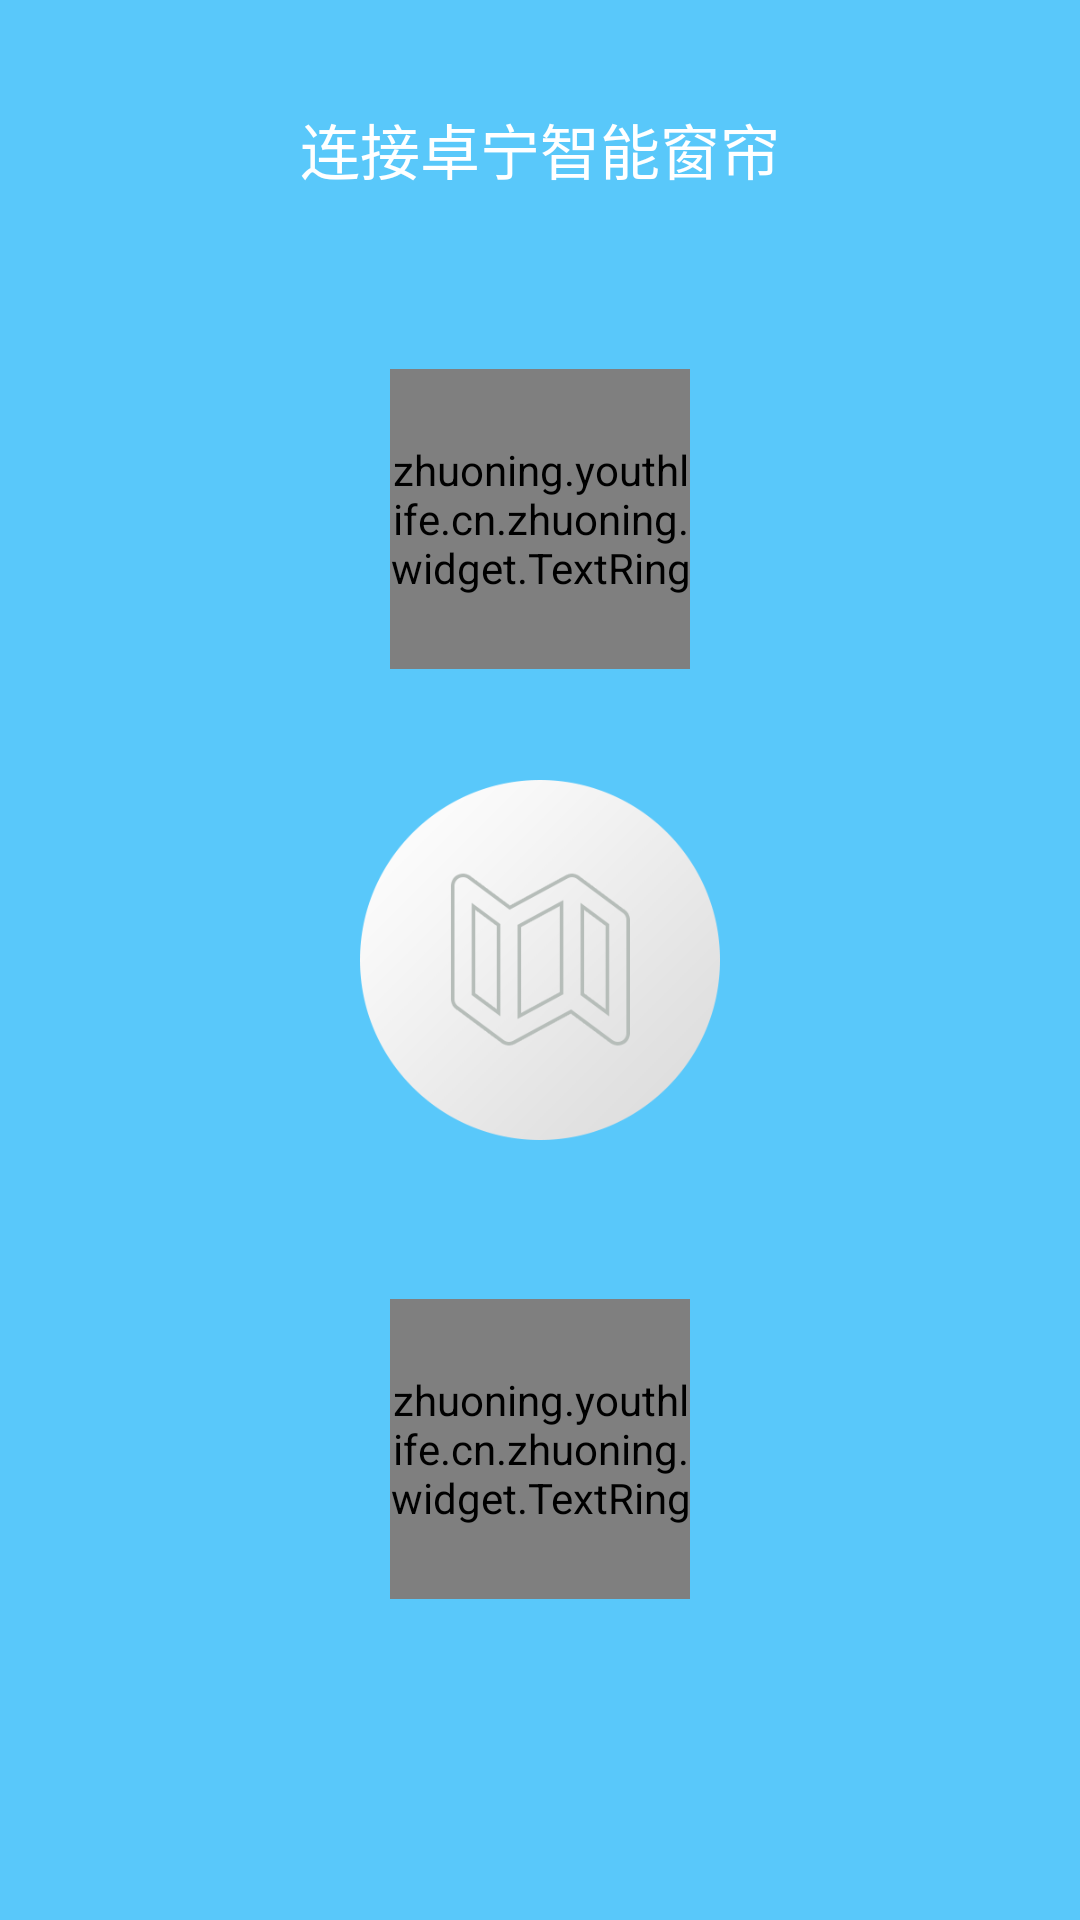

Produce the Android XML layout that renders to this screen, including the resource entries it uses.
<!-- AndroidManifest.xml: application theme android:Theme.NoTitleBar.Fullscreen -->
<!-- res/layout/activity_activate_curtain.xml -->
<?xml version="1.0" encoding="utf-8"?>
<RelativeLayout xmlns:android="http://schemas.android.com/apk/res/android"
                xmlns:ring="http://schemas.android.com/apk/res-auto"
                android:layout_width="match_parent"
                android:layout_height="match_parent"
                android:background="#59C8FA">

    <TextView
        android:layout_width="wrap_content"
        android:layout_height="wrap_content"
        android:layout_alignParentTop="true"
        android:layout_centerHorizontal="true"
        android:layout_marginTop="35dp"
        android:text="连接卓宁智能窗帘"
        android:textColor="#ffffff"
        android:textSize="20sp"/>

    <ImageView
        android:id="@+id/imageView5"
        android:layout_width="120dp"
        android:layout_height="120dp"
        android:layout_centerHorizontal="true"
        android:layout_centerVertical="true"
        android:src="@drawable/aicon_curtain"/>

    <zhuoning.youthlife.cn.zhuoning.widget.TextRing
        android:id="@+id/curtain_yes"
        android:layout_width="100dp"
        android:layout_height="100dp"
        android:layout_below="@+id/imageView5"
        android:layout_centerHorizontal="true"
        android:layout_marginTop="53dp"

        ring:circle_color="#59C8FA"
        ring:circle_radius="40dp"
        ring:ring_color="#ffffff"
        ring:start_angle="0"

        ring:stroke_width="1dp"
        ring:sweep_angle="360"
        ring:text="是"
        ring:text_color="#ffffff"
        ring:text_size="20sp"/>

    <zhuoning.youthlife.cn.zhuoning.widget.TextRing
        android:id="@+id/curtain_no"
        android:layout_width="100dp"
        android:layout_height="100dp"

        android:layout_above="@+id/imageView5"
        android:layout_centerHorizontal="true"

        android:layout_marginBottom="37dp"
        ring:circle_color="#59C8FA"
        ring:circle_radius="40dp"
        ring:ring_color="#ffffff"
        ring:start_angle="0"
        ring:stroke_width="1dp"


        ring:sweep_angle="360"
        ring:text="否"
        ring:text_color="#ffffff"
        ring:text_size="20sp"/>

</RelativeLayout>
<!-- resources referenced by this layout -->
<resources>
  <!-- drawable aicon_curtain: png bitmap (drawable, 193411 bytes) -->
</resources>
